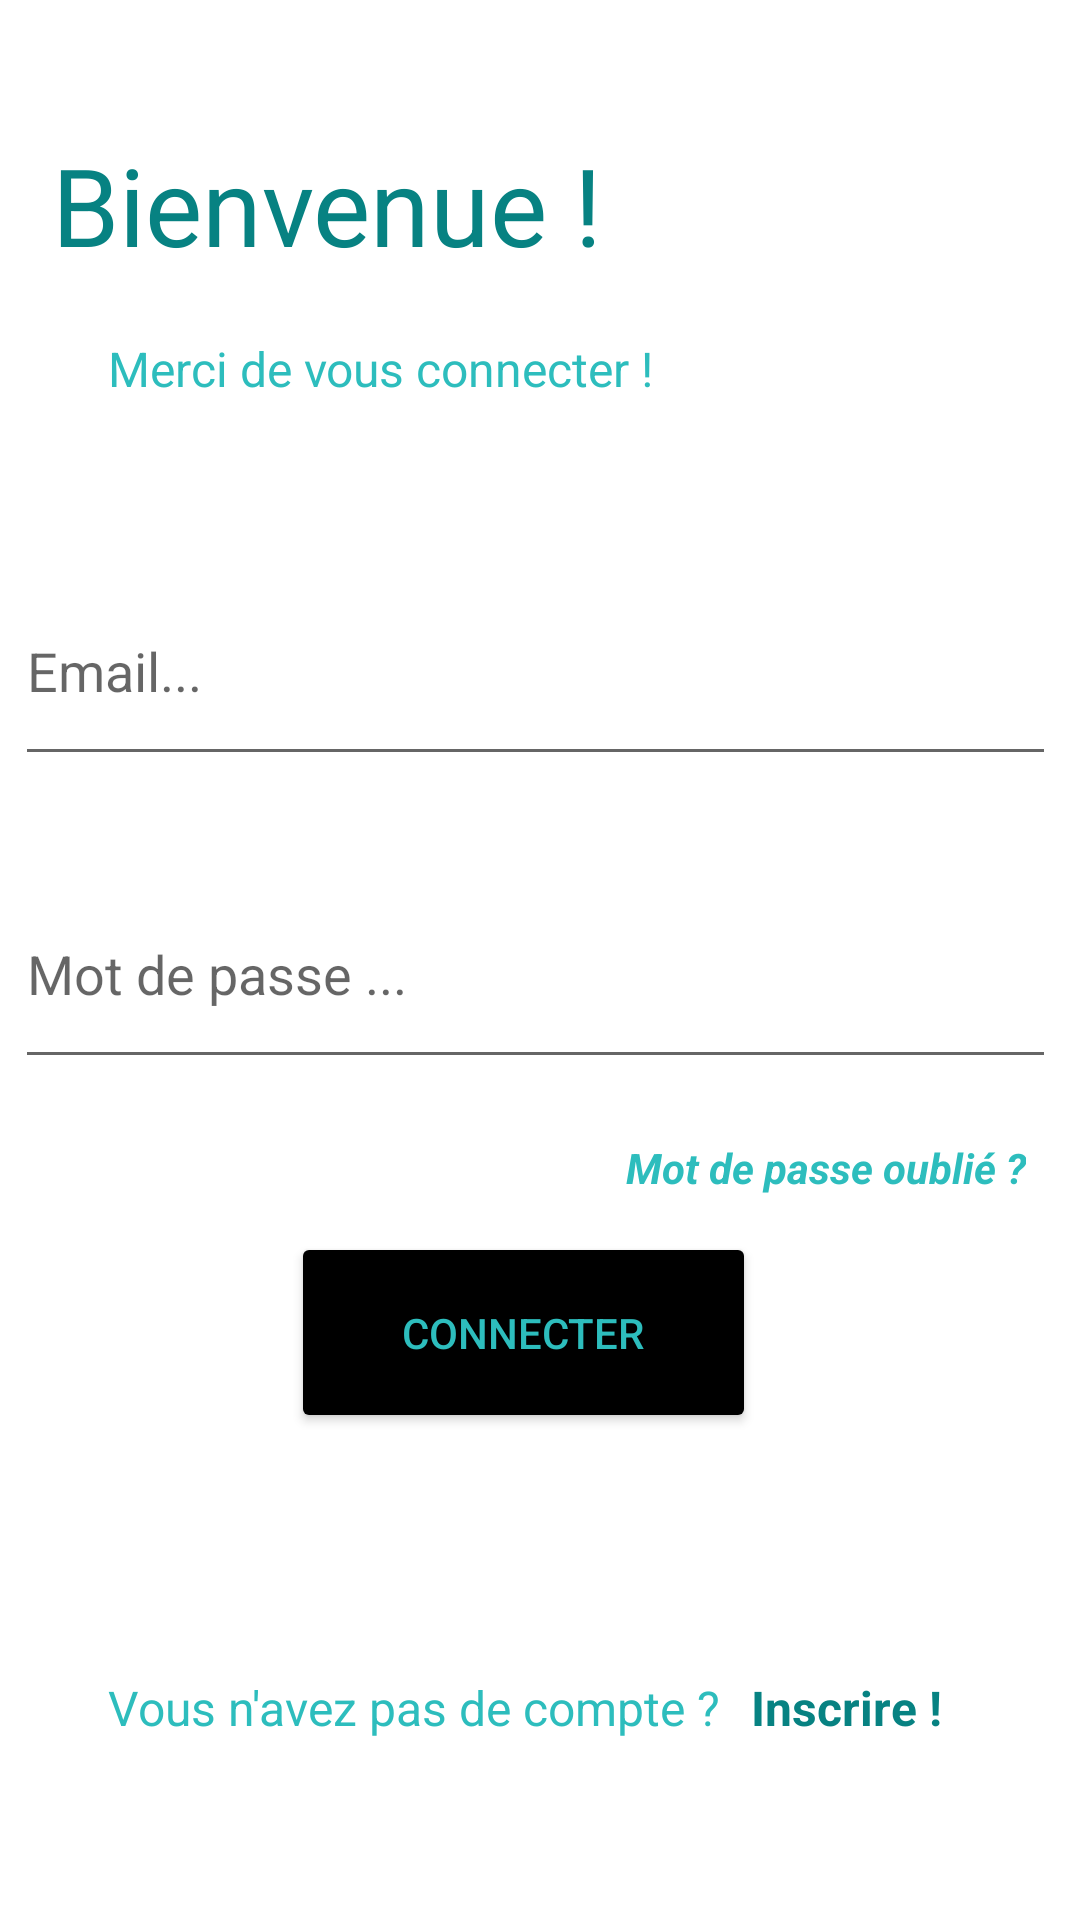

The Android layout XML behind this screen, and the referenced resources:
<!-- AndroidManifest.xml: application theme Theme.Blasti -->
<!-- res/layout/activity_sign_in.xml -->
<?xml version="1.0" encoding="utf-8"?>
<androidx.constraintlayout.widget.ConstraintLayout xmlns:android="http://schemas.android.com/apk/res/android"
    xmlns:app="http://schemas.android.com/apk/res-auto"
    xmlns:tools="http://schemas.android.com/tools"
    android:layout_width="match_parent"
    android:layout_height="match_parent"
    tools:context=".SignIn">

    <TextView
        android:id="@+id/textView"
        android:layout_width="238dp"
        android:layout_height="48dp"
        android:layout_marginTop="44dp"
        android:text="Bienvenue ! "
        android:textColor="@color/colorBigText"
        android:textSize="36dp"
        app:layout_constraintEnd_toEndOf="parent"
        app:layout_constraintHorizontal_bias="0.142"
        app:layout_constraintStart_toStartOf="parent"
        app:layout_constraintTop_toTopOf="parent" />

    <TextView
        android:id="@+id/textView2"
        android:layout_width="wrap_content"
        android:layout_height="wrap_content"
        android:layout_marginStart="36dp"
        android:layout_marginTop="20dp"
        android:text="Merci de vous connecter ! "
        android:textSize="16sp"
        app:layout_constraintStart_toStartOf="parent"
        app:layout_constraintTop_toBottomOf="@+id/textView" />

    <EditText
        android:id="@+id/editTextNumberPassword"
        android:layout_width="347dp"
        android:layout_height="73dp"
        android:layout_marginTop="28dp"
        android:ems="10"
        android:hint="Mot de passe ..."
        android:inputType="textPassword"
         app:layout_constraintEnd_toEndOf="parent"
        app:layout_constraintHorizontal_bias="0.0"
        app:layout_constraintStart_toStartOf="@+id/editTextTextEmailAddress"
        app:layout_constraintTop_toBottomOf="@+id/editTextTextEmailAddress" />

    <EditText
        android:id="@+id/editTextTextEmailAddress"
        android:layout_width="347dp"
        android:layout_height="73dp"
        android:layout_marginTop="52dp"
        android:ems="10"
        android:hint="Email..."
        android:inputType="textEmailAddress"
        app:layout_constraintEnd_toEndOf="parent"
        app:layout_constraintHorizontal_bias="0.387"
        app:layout_constraintStart_toStartOf="parent"
        app:layout_constraintTop_toBottomOf="@+id/textView2" />

    <TextView
        android:id="@+id/textView6"
        android:layout_width="wrap_content"
        android:layout_height="wrap_content"
        android:layout_marginTop="20dp"
        android:text="Mot de passe oublié ?"
        android:textColor="@color/bluebtn"
        android:textStyle="bold|italic"
        app:layout_constraintEnd_toEndOf="parent"
        app:layout_constraintHorizontal_bias="0.92"
        app:layout_constraintStart_toStartOf="parent"
        app:layout_constraintTop_toBottomOf="@+id/editTextNumberPassword" />

    <Button
        android:id="@+id/button3"
        android:layout_width="155dp"
        android:layout_height="67dp"
        android:layout_marginTop="12dp"
        android:text="Connecter"
        app:cornerRadius="12dp"
        app:layout_constraintEnd_toEndOf="parent"
        app:layout_constraintHorizontal_bias="0.473"
        app:layout_constraintStart_toStartOf="parent"
        app:layout_constraintTop_toBottomOf="@+id/textView6" />

    <TextView
        android:id="@+id/textView8"
        android:layout_width="wrap_content"
        android:layout_height="wrap_content"
        android:layout_marginStart="36dp"
        android:layout_marginBottom="60dp"
        android:text="Vous n'avez pas de compte ?"
        android:textSize="16sp"
        app:layout_constraintBottom_toBottomOf="parent"
        app:layout_constraintStart_toStartOf="parent" />

    <TextView
        android:id="@+id/textView13"
        android:layout_width="wrap_content"
        android:layout_height="wrap_content"
        android:layout_marginEnd="32dp"
        android:layout_marginBottom="60dp"
        android:text="Inscrire ! "
        android:onClick="GoToMain"
        android:textColor="@color/colorBigText"
        android:textSize="16sp"
        android:textStyle="bold"
        app:layout_constraintBottom_toBottomOf="parent"
        app:layout_constraintEnd_toEndOf="parent"
        app:layout_constraintHorizontal_bias="0.513"
        app:layout_constraintStart_toEndOf="@+id/textView8" />

</androidx.constraintlayout.widget.ConstraintLayout>
<!-- resources referenced by this layout -->
<resources>
  <color name="bluebtn">#2DBDBD</color>
  <color name="colorBigText">#078282</color>
  <style name="Theme.Blasti" parent="Theme.MaterialComponents.DayNight.NoActionBar">
          
          <item name="colorPrimary">@color/bluebtn</item>
  
          <item name="android:textColor">@color/bluebtn</item>
          <item name="colorPrimaryVariant">@color/colorBigText</item>
          <item name="colorOnPrimary">@color/white</item>
  
          <item name="colorButtonNormal">@color/black</item>
  
          
          <item name="colorSecondary">@color/white</item>
          <item name="colorSecondaryVariant">@color/colorbtnContinuer</item>
          <item name="colorOnSecondary">@color/black</item>
          
          <item name="android:statusBarColor" tools:targetApi="l">?attr/colorPrimaryVariant</item>
          
      </style>
  <color name="white">#FFFFFFFF</color>
  <color name="black">#FF000000</color>
  <color name="colorbtnContinuer">#26D1B2</color>
</resources>
